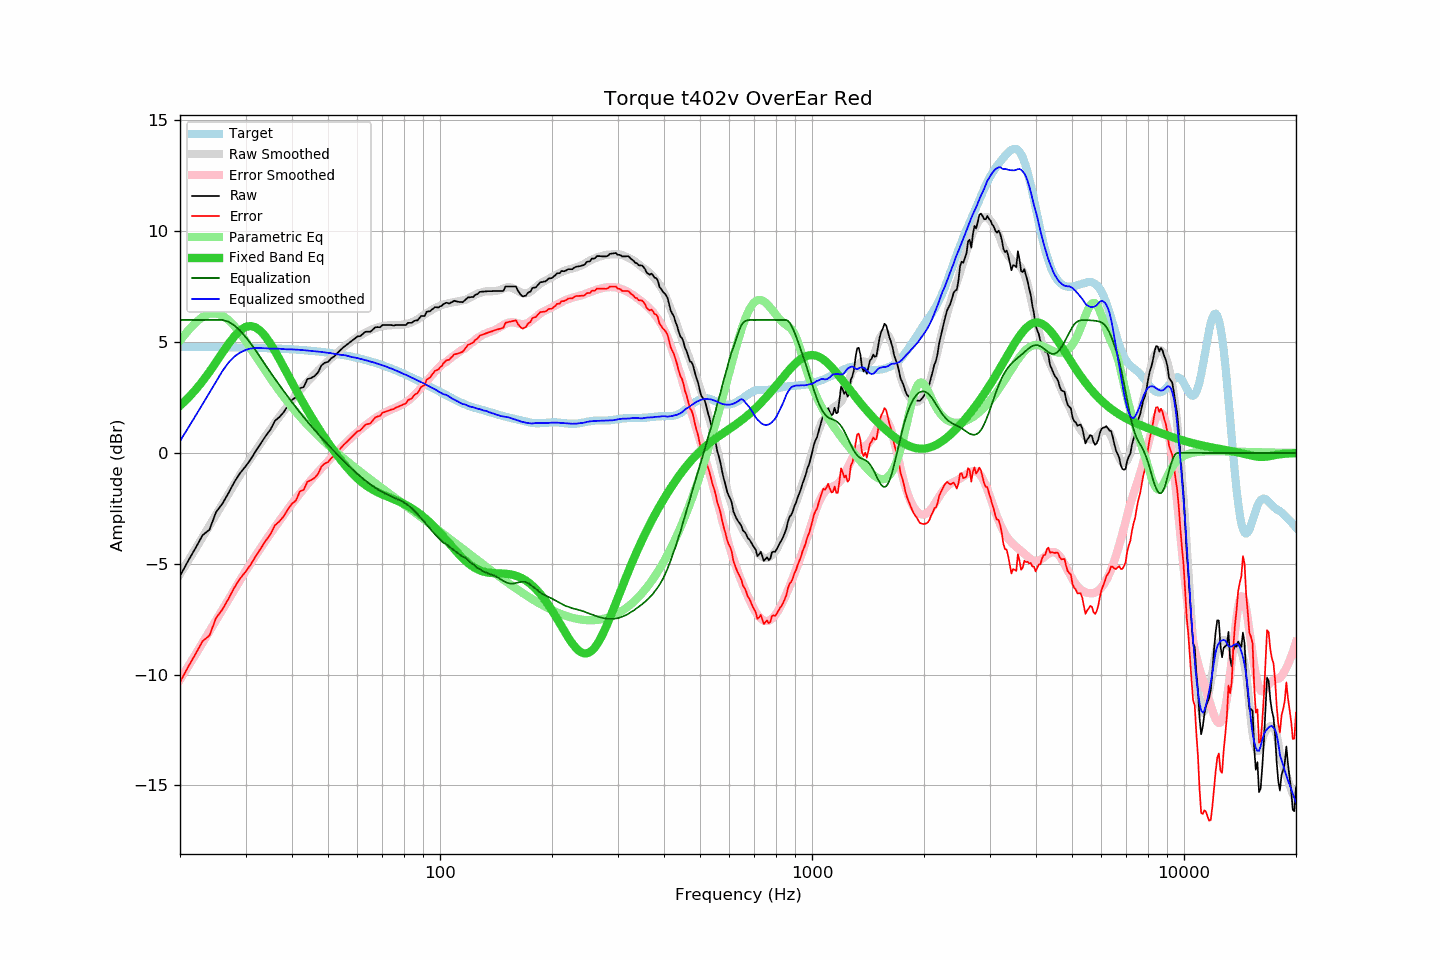

Values plotted in this chart, from the file beside it:
frequency, raw, error, smoothed, error_smoothed, equalization, parametric_eq, equalized_raw, equalized_smoothed, target
20, -5.55, -10.34, -5.47, -10.23, 6.00, 2.13, 0.45, 0.53, 4.79
21, -4.89, -9.67, -4.89, -9.65, 6.00, 2.47, 1.11, 1.11, 4.78
22, -4.30, -9.08, -4.33, -9.10, 6.00, 2.84, 1.70, 1.67, 4.78
23, -3.71, -8.49, -3.80, -8.56, 6.00, 3.24, 2.29, 2.20, 4.78
24, -3.46, -8.24, -3.28, -8.04, 6.00, 3.66, 2.54, 2.72, 4.78
25, -2.67, -7.44, -2.78, -7.55, 6.00, 4.09, 3.33, 3.22, 4.77
26, -2.29, -7.06, -2.30, -7.07, 6.00, 4.52, 3.71, 3.70, 4.77
27, -1.81, -6.58, -1.85, -6.61, 5.92, 4.92, 4.11, 4.07, 4.77
28, -1.31, -6.07, -1.41, -6.17, 5.76, 5.26, 4.45, 4.35, 4.76
29, -0.91, -5.67, -0.99, -5.74, 5.52, 5.53, 4.61, 4.53, 4.76
30, -0.61, -5.36, -0.59, -5.34, 5.24, 5.69, 4.63, 4.65, 4.75
31, -0.28, -5.03, -0.22, -4.96, 4.93, 5.73, 4.65, 4.71, 4.75
32, 0.10, -4.64, 0.12, -4.61, 4.61, 5.66, 4.71, 4.73, 4.74
33, 0.44, -4.30, 0.46, -4.27, 4.27, 5.49, 4.71, 4.73, 4.74
34, 0.77, -3.96, 0.78, -3.95, 3.95, 5.24, 4.72, 4.72, 4.73
35, 1.05, -3.67, 1.07, -3.64, 3.64, 4.93, 4.69, 4.71, 4.72
36, 1.45, -3.26, 1.36, -3.35, 3.35, 4.59, 4.79, 4.71, 4.71
37, 1.62, -3.09, 1.64, -3.06, 3.06, 4.24, 4.68, 4.70, 4.70
38, 1.84, -2.86, 1.89, -2.79, 2.79, 3.88, 4.63, 4.68, 4.70
39, 2.14, -2.55, 2.14, -2.54, 2.54, 3.52, 4.68, 4.67, 4.69
40, 2.39, -2.28, 2.38, -2.29, 2.29, 3.17, 4.68, 4.67, 4.67
41, 2.52, -2.14, 2.61, -2.06, 2.06, 2.84, 4.58, 4.66, 4.66
42, 2.92, -1.73, 2.82, -1.83, 1.83, 2.52, 4.75, 4.65, 4.65
43, 2.97, -1.67, 3.02, -1.62, 1.62, 2.22, 4.59, 4.64, 4.64
44, 3.33, -1.29, 3.21, -1.42, 1.42, 1.93, 4.75, 4.62, 4.62
45, 3.38, -1.23, 3.38, -1.22, 1.22, 1.66, 4.60, 4.60, 4.61
46, 3.47, -1.12, 3.55, -1.04, 1.04, 1.40, 4.51, 4.59, 4.59
47, 3.63, -0.95, 3.71, -0.86, 0.86, 1.15, 4.49, 4.58, 4.58
48, 3.95, -0.61, 3.87, -0.69, 0.69, 0.91, 4.64, 4.56, 4.56
49, 4.07, -0.47, 4.01, -0.53, 0.53, 0.69, 4.60, 4.54, 4.54
50, 4.11, -0.41, 4.15, -0.37, 0.37, 0.47, 4.48, 4.52, 4.52
51, 4.27, -0.23, 4.28, -0.22, 0.22, 0.26, 4.49, 4.50, 4.50
52, 4.36, -0.12, 4.40, -0.07, 0.07, 0.07, 4.43, 4.47, 4.48
53, 4.51, 0.05, 4.53, 0.08, -0.08, -0.12, 4.43, 4.45, 4.46
54, 4.64, 0.20, 4.64, 0.21, -0.21, -0.30, 4.43, 4.43, 4.44
55, 4.77, 0.35, 4.77, 0.35, -0.35, -0.46, 4.42, 4.42, 4.42
56, 4.87, 0.48, 4.87, 0.48, -0.48, -0.62, 4.39, 4.40, 4.39
57, 4.97, 0.60, 4.96, 0.60, -0.60, -0.77, 4.37, 4.36, 4.37
58, 5.07, 0.73, 5.05, 0.72, -0.72, -0.90, 4.35, 4.33, 4.34
59, 5.16, 0.85, 5.14, 0.84, -0.84, -1.03, 4.32, 4.31, 4.31
60, 5.26, 0.97, 5.23, 0.94, -0.94, -1.15, 4.32, 4.28, 4.29
61, 5.27, 1.01, 5.30, 1.05, -1.05, -1.25, 4.22, 4.25, 4.26
62, 5.37, 1.14, 5.37, 1.15, -1.15, -1.35, 4.22, 4.22, 4.23
63, 5.47, 1.27, 5.43, 1.24, -1.24, -1.44, 4.23, 4.19, 4.20
64, 5.47, 1.31, 5.49, 1.33, -1.33, -1.52, 4.14, 4.16, 4.16
65, 5.47, 1.34, 5.54, 1.42, -1.42, -1.59, 4.05, 4.13, 4.13
66, 5.57, 1.47, 5.59, 1.50, -1.50, -1.66, 4.07, 4.09, 4.10
67, 5.67, 1.60, 5.63, 1.57, -1.57, -1.72, 4.10, 4.06, 4.07
68, 5.68, 1.65, 5.67, 1.64, -1.64, -1.77, 4.04, 4.02, 4.03
69, 5.67, 1.67, 5.70, 1.70, -1.70, -1.83, 3.97, 3.99, 4.00
70, 5.77, 1.81, 5.72, 1.76, -1.76, -1.87, 4.01, 3.96, 3.96
71, 5.77, 1.85, 5.74, 1.82, -1.82, -1.92, 3.95, 3.92, 3.92
72, 5.77, 1.88, 5.75, 1.87, -1.87, -1.96, 3.90, 3.88, 3.89
73, 5.77, 1.92, 5.76, 1.92, -1.92, -2.00, 3.85, 3.84, 3.85
74, 5.77, 1.96, 5.77, 1.96, -1.96, -2.04, 3.81, 3.81, 3.81
75, 5.75, 1.98, 5.77, 2.00, -2.00, -2.08, 3.75, 3.77, 3.77
76, 5.77, 2.04, 5.77, 2.05, -2.05, -2.12, 3.72, 3.72, 3.73
77, 5.77, 2.08, 5.77, 2.09, -2.09, -2.17, 3.68, 3.68, 3.69
78, 5.77, 2.12, 5.78, 2.13, -2.13, -2.21, 3.64, 3.64, 3.65
79, 5.77, 2.16, 5.78, 2.18, -2.18, -2.25, 3.59, 3.60, 3.61
... 553 more rows
